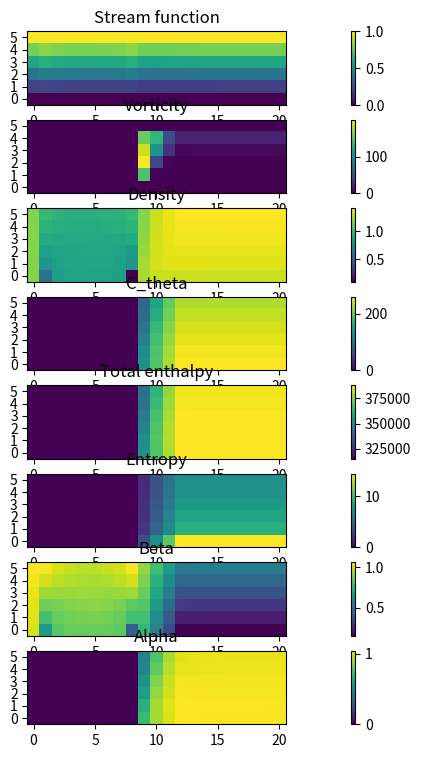

The matplotlib source for this figure:
# [redacted]
#MECH 535 - Project Fall 2020

import math
from array import *
import numpy as np
import matplotlib.pyplot as plt

#Assumption (an abitrary value of blade width does not affect the result)
gamma       = 1.4
R           = 287 #J/kg.K
C_p         = 1005 #J/kg.K
T           = 298 #K
blade_width = 0.04 #m

#Given
N           = (6000*2*math.pi)/(60) #rev/s
C_x         = 175 #m/s
p           = 100000 #Pa
d_tip       = 1.0 #m
r_tip       = d_tip/2
d_hub       = 0.9 #m
r_hub       = d_hub/2
rho         = p/(R*T) #kg/m3
m_dot       = rho*C_x*math.pi*(r_tip**2-r_hub**2) #kg/s
T0          = T+C_x**2/(2*C_p)
beta1_tip   = 60*2*math.pi/360 #rad
beta2_tip   = 30*2*math.pi/360 #rad
beta1_hub   = 55.15*2*math.pi/360 #rad
beta2_hub   = 8.64*2*math.pi/360 #rad
loss_total  = 0.05

#Generate a grid with equal spacing in x and r directions (divide blade width to n equal portion)
n           = 4
grid_x_dim  = blade_width * 5
grid_r_dim  = r_tip - r_hub
element_dim = blade_width/n
x_size      = round(grid_x_dim/element_dim)+1
x_pos       = [i for i in range(x_size)]
r_size      = round(grid_r_dim/element_dim)+1
r_pos       = [j for j in range(r_size)]

#Blade position
x_hub_inlet     = int((x_size-n-1)/2)
r_hub_inlet     = 0
x_hub_outlet    = int(x_hub_inlet + n)
r_hub_outlet    = 0

x_tip_inlet     = int((x_size-n-1)/2)
r_tip_inlet     = int(r_size - 1)
x_tip_outlet    = int(x_hub_inlet + n)
r_tip_outlet    = int(r_size - 1)

#Calculating distance of a point on the blade w.r.t reference position (inlet at the hub)
def x_cal(i, j):
    r_result = ((i-x_hub_inlet)/(x_size-1))*blade_width
    return r_result

def r_cal(i, j):
    r_result = r_hub+(j/(r_size-1))*(r_tip-r_hub)
    return r_result
        
#Linear interpolation of loss in x direction
def loss_cal(i, j):
    if i <= x_hub_inlet or i > x_hub_outlet:
        loss_result = 0
    else:
        loss_result = loss_total*(i-x_hub_inlet)/n
    return loss_result

#Bilinear interpolation of beta angle in x and r directions
def beta_cal(i, j):
    if i <= x_hub_inlet or i > x_hub_outlet:
        beta_result = 0
    else:
        beta_result = (beta1_hub*(x_hub_outlet-i)*(r_tip_outlet-j))/((x_hub_outlet-x_hub_inlet)*(r_tip_outlet-r_hub_inlet)) \
                    + (beta2_hub*(i-x_hub_inlet)*(r_tip_outlet-j))/((x_hub_outlet-x_hub_inlet)*(r_tip_outlet-r_hub_inlet))  \
                    + (beta1_tip*(x_hub_outlet-i)*(j-r_hub_inlet))/((x_hub_outlet-x_hub_inlet)*(r_tip_outlet-r_hub_inlet))  \
                    + (beta2_tip*(i-x_hub_inlet)*(j-r_hub_inlet))/((x_hub_outlet-x_hub_inlet)*(r_tip_outlet-r_hub_inlet))
    return beta_result

#Calculating psi to correspond to uniform flow with no swirl
def psi_cal(i, j):
    psi_result = (r_cal(i, j)**2-r_hub**2)/(r_tip**2-r_hub**2)
    return psi_result

#Initialize loss coefficient, alpha, beta angle and psi distribution matrix
loss_grid   = [[loss_cal(i, j) for i in range(x_size)] for j in range(r_size)]
alpha_grid  = [[0 for i in range(x_size)] for j in range(r_size)]
beta_grid   = [[beta_cal(i, j) for i in range(x_size)] for j in range(r_size)]
psi_grid    = [[psi_cal(i, j) for i in range(x_size)] for j in range(r_size)]

#Initialize velocity C_x matrix with special cases at the bottom and top edges of the grid
C_x_grid = [[0 for i in range(x_size)] for j in range(r_size)]
for i in x_pos:
    for j in r_pos:
        if j == 0:
            C_x_grid[j][i] =  m_dot*(psi_grid[j+1][i]-psi_grid[j][i])/(2*math.pi*rho*r_cal(i, j)*element_dim)
        elif j == max(r_pos):
            C_x_grid[j][i] =  m_dot*(psi_grid[j][i]-psi_grid[j-1][i])/(2*math.pi*rho*r_cal(i, j)*element_dim)
        else:
            C_x_grid[j][i] =  m_dot*(psi_grid[j+1][i]-psi_grid[j-1][i])/(2*math.pi*rho*r_cal(i, j)*2*element_dim)

#Initialize velocity C_r matrix with special cases at the left and right edges of the grid
C_r_grid = [[0 for i in range(x_size)] for j in range(r_size)]
for i in x_pos:
    for j in r_pos:
        if i == 0:
            C_r_grid[j][i] =  -m_dot*(psi_grid[j][i+1]-psi_grid[j][i])/(2*math.pi*rho*r_cal(i, j)*element_dim)
        elif i == max(x_pos):
            C_r_grid[j][i] =  -m_dot*(psi_grid[j][i]-psi_grid[j][i-1])/(2*math.pi*rho*r_cal(i, j)*element_dim)
        else:
            C_r_grid[j][i] =  -m_dot*(psi_grid[j][i+1]-psi_grid[j][i-1])/(2*math.pi*rho*r_cal(i, j)*2*element_dim)

#Initialize velocity C_m matrix
C_m_grid = [[(C_x_grid[j][i]**2+C_r_grid[j][i]**2)**(1/2) for i in range(x_size)] for j in range(r_size)]

#Initialize all other parameters grid for calculation block
T_grid          = [[T0 for i in range(x_size)] for j in range(r_size)]
vorticity_grid  = [[0 for i in range(x_size)] for j in range(r_size)]
V_theta_grid    = [[N*r_cal(i, j) for i in range(x_size)] for j in range(r_size)]
V_sqrt_grid     = [[0 for i in range(x_size)] for j in range(r_size)]
C_sqrt_grid     = [[0 for i in range(x_size)] for j in range(r_size)]
h0_grid         = [[C_p*T0 for i in range(x_size)] for j in range(r_size)]
h0r_grid        = [[C_p*T0 for i in range(x_size)] for j in range(r_size)]
h_grid          = [[h0r_grid[j][i]-V_sqrt_grid[j][i]/2 for i in range(x_size)] for j in range(r_size)]
p0_grid         = [[p for i in range(x_size)] for j in range(r_size)]
p0r_grid        = [[p for i in range(x_size)] for j in range(r_size)]
p0r_ideal_grid  = [[p for i in range(x_size)] for j in range(r_size)]
p_grid          = [[p0_grid[j][i]*(h_grid[j][i]/h0_grid[j][i])**(gamma/(gamma-1)) for i in range(x_size)] for j in range(r_size)]
rho_grid        = [[rho for i in range(x_size)] for j in range(r_size)]
s_grid          = [[0 for i in range(x_size)] for j in range(r_size)]

#Starting swirl inside the rotor
C_theta_grid  = [[0 for i in range(x_size)] for j in range(r_size)]
rC_theta_grid = [[0 for i in range(x_size)] for j in range(r_size)]
for i in x_pos:
    for j in r_pos:
        if i > x_hub_inlet and i <= x_hub_outlet:
            C_theta_grid[j][i]  = N*r_cal(i, j)-C_m_grid[j][i]*math.tan(beta_grid[j][i])
            rC_theta_grid[j][i] = r_cal(i, j)*C_theta_grid[j][i]

for run in range(21):
    #Storing values of previous run
    psi_old_grid          = [[psi_grid[j][i] for i in range(x_size)] for j in range(r_size)]
    vorticity_old_grid    = [[vorticity_grid[j][i] for i in range(x_size)] for j in range(r_size)]
    rho_old_grid          = [[rho_grid[j][i] for i in range(x_size)] for j in range(r_size)]

    #Updating vorticity
    for i in x_pos:
        for j in range(1, max(r_pos)):
            m, n = [1, 1]
            if j == 0:
                n = 0
            elif j == max(r_pos):
                m = 0
            C_theta_grid[j][i]   = rC_theta_grid[j][i]/r_cal(i, j)
            vorticity_grid[j][i] = math.pi/(element_dim*m_dot*C_x_grid[j][i])* \
                                (C_theta_grid[j][i]*(rC_theta_grid[j+1*m][i]-rC_theta_grid[j-1*n][i])/r_cal(i, j) \
                                + T_grid[j][i]*(s_grid[j+1*m][i]-s_grid[j-1*n][i])-(h0_grid[j+1*m][i]-h0_grid[j-1*n][i]))
    
    #Updating psi                            
    A_grid = [[0 for i in range(x_size)] for j in range(r_size)]
    B_grid = [[0 for i in range(x_size)] for j in range(r_size)]
    for i in range(1, max(x_pos)+1):
        for j in r_pos:
            k, l, m, n = [1, 1, 1, 1]
            #Special cases left edge
            if i == 0:
                l = 0
                if j == 0:
                    n = 0
                elif j == max(r_pos):
                    m = 0
            #Special cases bottom edge
            elif j == 0:
                n = 0
                if i == max(x_pos):
                    k = 0
            else:
                #Special cases right edge
                if i == max(x_pos):
                    k = 0
                    if j == max(r_pos):
                        m = 0
                #Special cases top edge
                elif j == max(r_pos):
                    m = 0

            A_grid[j][i] = 1/(2/((rho_grid[j][i+1*k]+rho_grid[j][i])*r_cal(i+0.5*k, j))+2/((rho_grid[j][i-1*l]+rho_grid[j][i])*r_cal(i-0.5*l, j)) \
                        +2/((rho_grid[j+1*m][i]+rho_grid[j][i])*r_cal(i, j+1/2*m))+2/((rho_grid[j-1*n][i]+rho_grid[j][i])*r_cal(i, j-0.5*n)))
            B_grid[j][i] = (1/rho_grid[j][i])*(psi_grid[j][i+1*k]/r_cal(i+0.5*k, j)+psi_grid[j][i-1*l]/r_cal(i-0.5*l, j)\
                        +psi_grid[j+1*m][i]/r_cal(i, j+1/2*m)+psi_grid[j-1*n][i]/r_cal(i, j-0.5*n))                                
            if j == 0:
                psi_grid[j][i] = 0
            elif j == max(r_pos):
                psi_grid[j][i] = 1
            else:
                psi_grid[j][i] = A_grid[j][i]*(B_grid[j][i]+(element_dim**2)*vorticity_grid[j][i])
    
    #Updating velocities
    for i in x_pos:
        for j in r_pos:
            k, l, m, n = [1, 1, 1, 1]
            o, p       = [0, 0]
            if j == 0:
                n, p = [0, 1]
            elif j == max(r_pos):
                m, p = [0, 1]
            if i == 0:
                l, o = [0, 1]
            elif i == max(x_pos):
                k, o = [0, 1]

            C_r_grid[j][i] = -m_dot*(psi_grid[j][i+1*k]-psi_grid[j][i-1*l])/(2*math.pi*rho_grid[j][i]*r_cal(i, j)*(2-o)*element_dim)
            C_x_grid[j][i] = m_dot*(psi_grid[j+1*m][i]-psi_grid[j-1*n][i])/(2*math.pi*rho_grid[j][i]*r_cal(i, j)*(2-p)*element_dim)
            C_m_grid[j][i] = (C_x_grid[j][i]**2+C_r_grid[j][i]**2)**(1/2)
                    
    #Updating swirl
    for i in x_pos:
        for j in r_pos:
            if i <= x_hub_inlet:
                C_theta_grid[j][i]      = 0
            elif i > x_hub_inlet and i <= x_hub_outlet:
                C_theta_grid[j][i]      = N*r_cal(i, j)-C_m_grid[j][i]*math.tan(beta_grid[j][i])
            else:
                C_theta_grid[j][i]      = rC_theta_grid[j][i]/r_cal(i, j)

    #Tracing back the stream line and calculating common block
    for i in range(1, max(x_pos)+1):
        i_origin = i-1
        if i > x_hub_inlet and i <= x_hub_outlet:
            i_origin = x_hub_inlet
            N_rotate = N
        else:
            N_rotate = 0
        j_step = 0
        psi_upper = psi_grid[j_step+1][i_origin]
        psi_lower = psi_grid[j_step][i_origin]
        for j in r_pos:
            while(True):
                if psi_grid[j][i] <= psi_upper and psi_grid[j][i] >= psi_lower:
                    break;
                j_step = j_step+1;
                if j_step == max(r_pos):
                    print('Error')
                    j_step = j_step-1
                    break;                
                psi_upper = psi_grid[j_step+1][i_origin]
                psi_lower = psi_grid[j_step][i_origin]
            
            frac = (psi_grid[j][i]-psi_lower)/(psi_upper-psi_lower)
            radius1 = r_cal(i_origin, j_step+frac)
            radius2 = r_cal(i, j)

            h0_origin               = h0_grid[j_step][i_origin]+frac*(h0_grid[j_step+1][i_origin]-h0_grid[j_step][i_origin])
            p0_origin               = p0_grid[j_step][i_origin]+frac*(p0_grid[j_step+1][i_origin]-p0_grid[j_step][i_origin])
            s_origin                = s_grid[j_step][i_origin]+frac*(s_grid[j_step+1][i_origin]-s_grid[j_step][i_origin])
       
            C_m_origin              = C_m_grid[j_step][i_origin]+frac*(C_m_grid[j_step+1][i_origin]-C_m_grid[j_step][i_origin])
            C_theta_origin          = C_theta_grid[j_step][i_origin]+frac*(C_theta_grid[j_step+1][i_origin]-C_theta_grid[j_step][i_origin])
            rC_theta_origin         = radius1*C_theta_origin
            V_theta_origin          = radius1*N_rotate-C_theta_origin
            C_sqrt_origin           = C_m_origin**2+C_theta_origin**2

            h0r_origin              = h0_origin-N_rotate*rC_theta_origin+(N_rotate*radius1)**2/2
            p0r_origin              = p0_origin*(h0r_origin/h0_origin)**(gamma/(gamma-1))
            h_origin                = h0_origin-C_sqrt_origin/2
            p_origin                = p0_origin*(h_origin/h0_origin)**(gamma/(gamma-1))

            h0r_grid[j][i]          = h0r_origin-N_rotate**2*(radius1**2-radius2**2)/2
            p0r_ideal_grid[j][i]    = p0r_origin*(h0r_grid[j][i]/h0r_origin)**(gamma/(gamma-1))
            p0r_grid[j][i]          = p0r_ideal_grid[j][i]-loss_grid[j][i]*(p0r_origin-p_origin)

            if i <= x_hub_outlet:
                rC_theta_grid[j][i] = radius2*C_theta_grid[j][i]
            else:
                rC_theta_grid[j][i] = rC_theta_origin

            C_theta_grid[j][i]      = rC_theta_grid[j][i]/radius2
            V_theta_grid[j][i]      = N_rotate*radius2-C_theta_grid[j][i]
            V_sqrt_grid[j][i]       = C_m_grid[j][i]**2+V_theta_grid[j][i]**2
            C_sqrt_grid[j][i]       = C_m_grid[j][i]**2+C_theta_grid[j][i]**2
            h_grid[j][i]            = h0r_grid[j][i]-V_sqrt_grid[j][i]/2
            h0_grid[j][i]           = h_grid[j][i]+C_sqrt_grid[j][i]/2
            p0_grid[j][i]           = p0r_grid[j][i]*(h0_grid[j][i]/h0r_grid[j][i])**(gamma/(gamma-1))
            T_grid[j][i]            = (h0_grid[j][i]-C_sqrt_grid[j][i])/(2*C_p)
            p_grid[j][i]            = p0_grid[j][i]*(h_grid[j][i]/h0_grid[j][i])**(gamma/(gamma-1))
            rho_grid[j][i]          = C_p*p_grid[j][i]/(R*h_grid[j][i])
            s_grid[j][i]            = s_origin+C_p*math.log(h0r_grid[j][i]/h0r_origin)-R*math.log(p0r_grid[j][i]/p0r_origin)

    #Checking convergence:
    psi_difference_grid          = [[0 for i in range(x_size)] for j in range(r_size)]
    vorticity_difference_grid    = [[0 for i in range(x_size)] for j in range(r_size)]
    rho_difference_grid          = [[0 for i in range(x_size)] for j in range(r_size)]
    for i in x_pos:
        for j in r_pos:
            psi_difference_grid[j][i]       = abs(psi_grid[j][i] - psi_old_grid[j][i])
            vorticity_difference_grid[j][i] = abs(vorticity_grid[j][i] - vorticity_old_grid[j][i])   
            rho_difference_grid[j][i]       = abs(rho_grid[j][i] - rho_old_grid[j][i])
    delta_psi       = max(max(psi_difference_grid))
    delta_vorticity = max(max(vorticity_difference_grid))
    delta_rho       = max(max(rho_difference_grid))
    print(delta_psi, delta_vorticity, delta_rho)

#Calculating the angles
for i in x_pos:
    for j in r_pos:
        V_theta_grid[j][i]      = N*r_cal(i, j)-C_theta_grid[j][i]
        alpha_grid[j][i]        = math.atan(C_theta_grid[j][i]/C_x_grid[j][i])
        beta_grid[j][i]         = math.atan(V_theta_grid[j][i]/C_m_grid[j][i])   
         
#Plotting
A = psi_grid
B = vorticity_grid
C = rho_grid
D = C_theta_grid
E = h0_grid
F = s_grid
G = beta_grid
H = alpha_grid

fig, ax = plt.subplots(8, 1, figsize=(17,9))
graph0 = ax[0].matshow(A, origin='lower', vmin=min(min(A)), vmax=max(max(A)))
graph1 = ax[1].matshow(B, origin='lower', vmin=min(min(B)), vmax=max(max(B)))
graph2 = ax[2].matshow(C, origin='lower', vmin=min(min(C)), vmax=max(max(C)))
graph3 = ax[3].matshow(D, origin='lower', vmin=min(min(D)), vmax=max(max(D)))
graph4 = ax[4].matshow(E, origin='lower', vmin=min(min(E)), vmax=max(max(E)))
graph5 = ax[5].matshow(F, origin='lower', vmin=min(min(F)), vmax=max(max(F)))
graph6 = ax[6].matshow(G, origin='lower', vmin=min(min(G)), vmax=max(max(G)))
graph7 = ax[7].matshow(H, origin='lower', vmin=min(min(H)), vmax=max(max(H)))

fig.colorbar(graph0, ax=ax[0])
fig.colorbar(graph1, ax=ax[1])
fig.colorbar(graph2, ax=ax[2])
fig.colorbar(graph3, ax=ax[3])
fig.colorbar(graph4, ax=ax[4])
fig.colorbar(graph5, ax=ax[5])
fig.colorbar(graph6, ax=ax[6])
fig.colorbar(graph7, ax=ax[7])

ax[0].set_title('Stream function')
ax[1].set_title('Vorticity')
ax[2].set_title('Density')
ax[3].set_title('C_theta')
ax[4].set_title('Total enthalpy')
ax[5].set_title('Entropy')
ax[6].set_title('Beta')
ax[7].set_title('Alpha')


ax[0].xaxis.set_ticks_position('bottom')
ax[1].xaxis.set_ticks_position('bottom')
ax[2].xaxis.set_ticks_position('bottom')
ax[3].xaxis.set_ticks_position('bottom')
ax[4].xaxis.set_ticks_position('bottom')
ax[5].xaxis.set_ticks_position('bottom')
ax[6].xaxis.set_ticks_position('bottom')
ax[7].xaxis.set_ticks_position('bottom')

plt.show()
